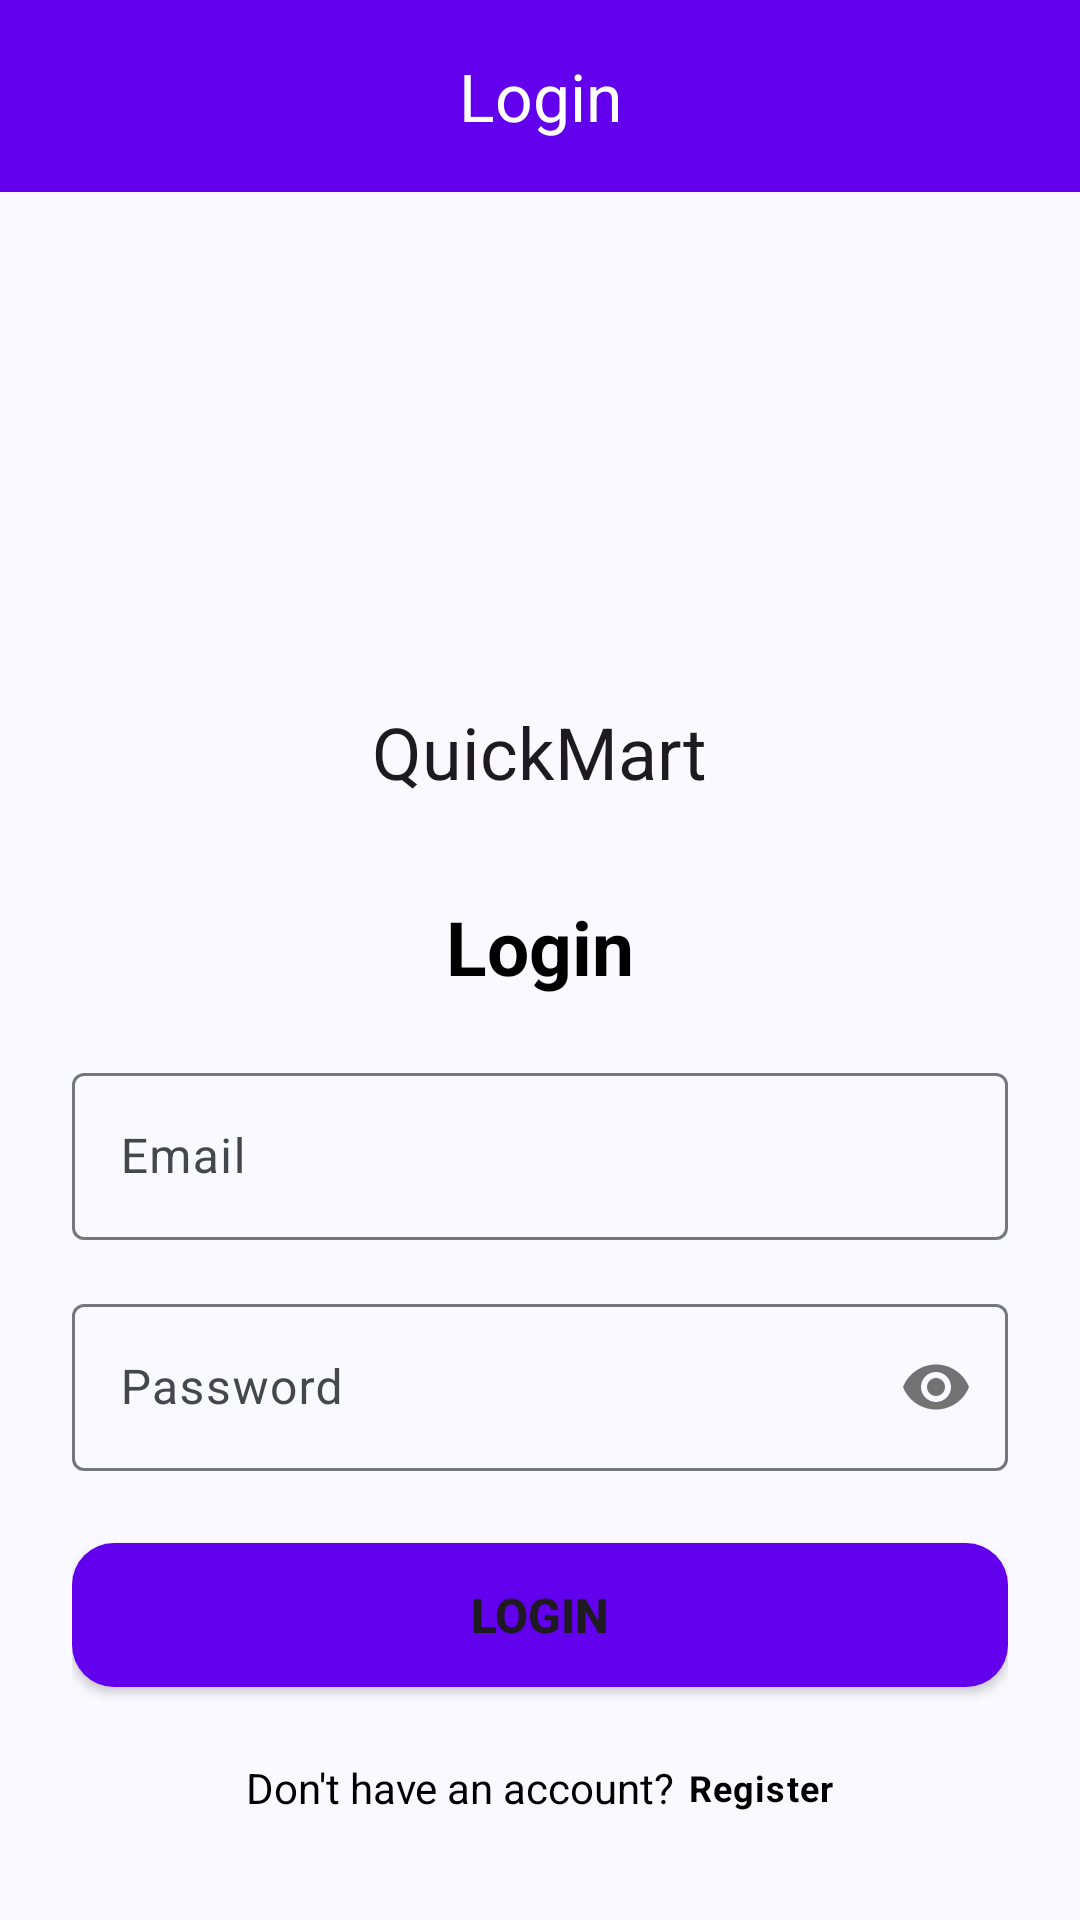

Produce the Android XML layout that renders to this screen, including the resource entries it uses.
<!-- AndroidManifest.xml: application theme AppTheme -->
<!-- res/layout/activity_login.xml -->
<?xml version="1.0" encoding="utf-8"?>
<LinearLayout xmlns:android="http://schemas.android.com/apk/res/android"
    xmlns:app="http://schemas.android.com/apk/res-auto"
    xmlns:tools="http://schemas.android.com/tools"
    android:layout_width="match_parent"
    android:layout_height="match_parent"
    android:orientation="vertical"
    tools:context=".ui.LoginActivity">

    <com.google.android.material.appbar.MaterialToolbar
        android:id="@+id/toolbar"
        android:layout_width="match_parent"
        android:layout_height="wrap_content"
        android:background="@color/colorPrimary"
        app:navigationIcon="@drawable/baseline_arrow_back"
        app:title="Login"
        app:titleTextColor="@color/white"
        app:titleCentered="true"/>

    <LinearLayout
        android:layout_width="match_parent"
        android:layout_height="match_parent"
        android:orientation="vertical"
        android:paddingHorizontal="24dp"
        android:gravity="center">

        <ImageView
            android:layout_width="120dp"
            android:layout_height="120dp"
            android:src="@drawable/logo" />

        <TextView
            android:id="@+id/textView3"
            android:layout_width="wrap_content"
            android:layout_height="wrap_content"
            android:layout_marginTop="16dp"
            android:text="QuickMart"
            android:textAppearance="@style/TextAppearance.MaterialComponents.Headline5"
            app:layout_constraintEnd_toEndOf="@+id/imageView"
            app:layout_constraintStart_toStartOf="@+id/imageView"
            app:layout_constraintTop_toBottomOf="@+id/imageView" />

        <TextView
            android:layout_width="match_parent"
            android:layout_height="wrap_content"
            android:layout_marginTop="32dp"
            android:layout_marginBottom="20dp"
            android:gravity="center"
            android:text="@string/login"
            android:textColor="@color/textColor"
            android:textSize="25sp"
            android:textStyle="bold" />

        <com.google.android.material.textfield.TextInputLayout
            android:id="@+id/emailLt"
            android:layout_width="match_parent"
            android:layout_height="wrap_content">

            <com.google.android.material.textfield.TextInputEditText
                android:id="@+id/email"
                android:layout_width="match_parent"
                android:layout_height="wrap_content"
                android:hint="@string/Email"
                android:textColor="@color/textColor"

                android:textColorHint="@color/textColor" />
        </com.google.android.material.textfield.TextInputLayout>

        <com.google.android.material.textfield.TextInputLayout
            android:id="@+id/passwordLt"
            android:layout_width="match_parent"
            android:layout_height="wrap_content"
            android:layout_marginTop="16dp"
            app:passwordToggleEnabled="true">

            <com.google.android.material.textfield.TextInputEditText
                android:id="@+id/password"
                android:layout_width="match_parent"
                android:layout_height="wrap_content"
                android:hint="@string/password"
                android:inputType="textPassword"
                android:textColor="@color/textColor"
                android:textColorHint="@color/textColor" />
        </com.google.android.material.textfield.TextInputLayout>

        <Button
            android:id="@+id/btn_login"
            android:layout_width="match_parent"
            android:layout_height="wrap_content"
            android:layout_marginTop="24dp"
            android:background="@drawable/btn_shape"
            android:text="@string/login"
            android:textColorHint="@color/textColor"
            android:textSize="16sp"
            android:textStyle="bold" />

        <androidx.appcompat.widget.LinearLayoutCompat
            android:layout_width="wrap_content"
            android:layout_height="wrap_content"
            android:layout_marginTop="24dp"
            android:gravity="center"
            android:orientation="horizontal">

            <TextView
                android:layout_width="wrap_content"
                android:layout_height="wrap_content"
                android:text="Don't have an account?"
                android:textColor="@color/textColor" />

            <TextView
                android:id="@+id/registerNow"
                android:layout_width="match_parent"
                android:layout_height="wrap_content"
                android:layout_marginLeft="4dp"
                android:gravity="center"
                android:text="@string/register"
                android:textAppearance="@style/TextAppearance.MaterialComponents.Caption"
                android:textColor="@color/textColor"
                android:textStyle="bold" />
        </androidx.appcompat.widget.LinearLayoutCompat>
    </LinearLayout>
</LinearLayout>
<!-- resources referenced by this layout -->
<resources>
  <color name="colorPrimary">#FF6200EE</color>
  <color name="textColor">#000</color>
  <color name="white">#FFFFFFFF</color>
  <!-- drawable btn_shape (drawable) -->
  <?xml version="1.0" encoding="utf-8"?>
  <shape
      android:shape="rectangle"
      xmlns:android="http://schemas.android.com/apk/res/android">
  
      <corners android:radius="14dp"/>
  
      <solid android:color="@color/colorPrimary"/>
  
  </shape>
  <string name="Email">Email</string>
  <string name="login">Login</string>
  <string name="password">Password</string>
  <string name="register">Register</string>
  <color name="purple_500">#FF6200EE</color>
  <color name="md_theme_onPrimary">#FFFFFF</color>
  <color name="md_theme_primaryContainer">#D6E3FF</color>
  <color name="md_theme_onPrimaryContainer">#001B3E</color>
  <color name="md_theme_secondary">#565F71</color>
  <color name="md_theme_onSecondary">#FFFFFF</color>
  <color name="md_theme_secondaryContainer">#DAE2F9</color>
  <color name="md_theme_onSecondaryContainer">#131C2B</color>
  <color name="md_theme_tertiary">#705575</color>
  <color name="md_theme_onTertiary">#FFFFFF</color>
  <color name="md_theme_tertiaryContainer">#FAD8FD</color>
  <color name="md_theme_onTertiaryContainer">#28132E</color>
  <color name="md_theme_error">#BA1A1A</color>
  <color name="md_theme_onError">#FFFFFF</color>
  <color name="md_theme_errorContainer">#FFDAD6</color>
  <color name="md_theme_onErrorContainer">#410002</color>
  <color name="md_theme_background">#F9F9FF</color>
  <color name="md_theme_onBackground">#191C20</color>
  <color name="md_theme_surface">#F9F9FF</color>
  <color name="md_theme_onSurface">#191C20</color>
  <color name="md_theme_surfaceVariant">#E0E2EC</color>
  <color name="md_theme_onSurfaceVariant">#44474E</color>
  <color name="md_theme_outline">#74777F</color>
  <color name="md_theme_outlineVariant">#C4C6D0</color>
  <color name="md_theme_inverseSurface">#2E3036</color>
  <color name="md_theme_inverseOnSurface">#F0F0F7</color>
  <color name="md_theme_inversePrimary">#AAC7FF</color>
  <color name="md_theme_primaryFixed">#D6E3FF</color>
  <color name="md_theme_onPrimaryFixed">#001B3E</color>
  <color name="md_theme_primaryFixedDim">#AAC7FF</color>
  <color name="md_theme_onPrimaryFixedVariant">#284777</color>
  <color name="md_theme_secondaryFixed">#DAE2F9</color>
  <color name="md_theme_onSecondaryFixed">#131C2B</color>
  <color name="md_theme_secondaryFixedDim">#BEC6DC</color>
  <color name="md_theme_onSecondaryFixedVariant">#3E4759</color>
  <color name="md_theme_tertiaryFixed">#FAD8FD</color>
  <color name="md_theme_onTertiaryFixed">#28132E</color>
  <color name="md_theme_tertiaryFixedDim">#DDBCE0</color>
  <color name="md_theme_onTertiaryFixedVariant">#573E5C</color>
  <color name="md_theme_surfaceDim">#D9D9E0</color>
  <color name="md_theme_surfaceBright">#F9F9FF</color>
  <color name="md_theme_surfaceContainerLowest">#FFFFFF</color>
  <color name="md_theme_surfaceContainerLow">#F3F3FA</color>
  <color name="md_theme_surfaceContainer">#EDEDF4</color>
  <color name="md_theme_surfaceContainerHigh">#E7E8EE</color>
  <color name="md_theme_surfaceContainerHighest">#E2E2E9</color>
</resources>
